Labelled photos from "hunger", an image-classification folder in dfredriksen/DQNCloud. The possible labels are: fed, full, not full, starving.

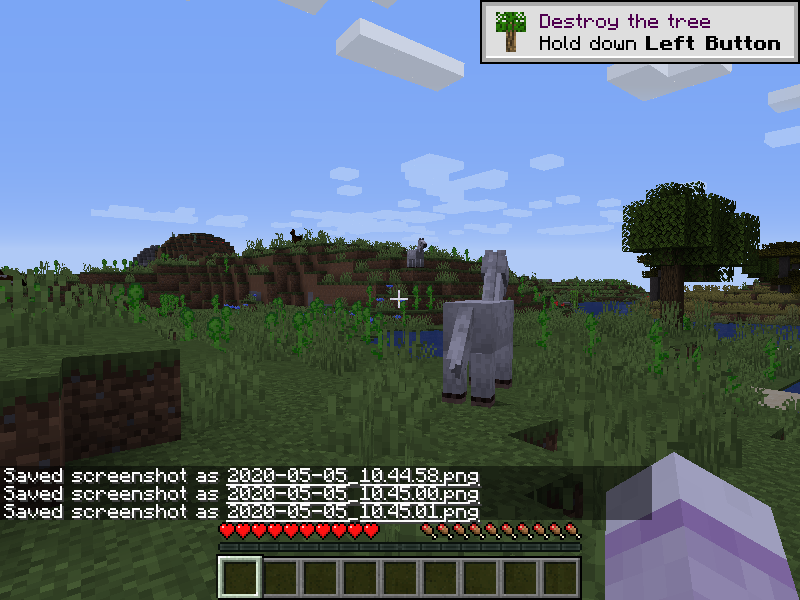
Label: full

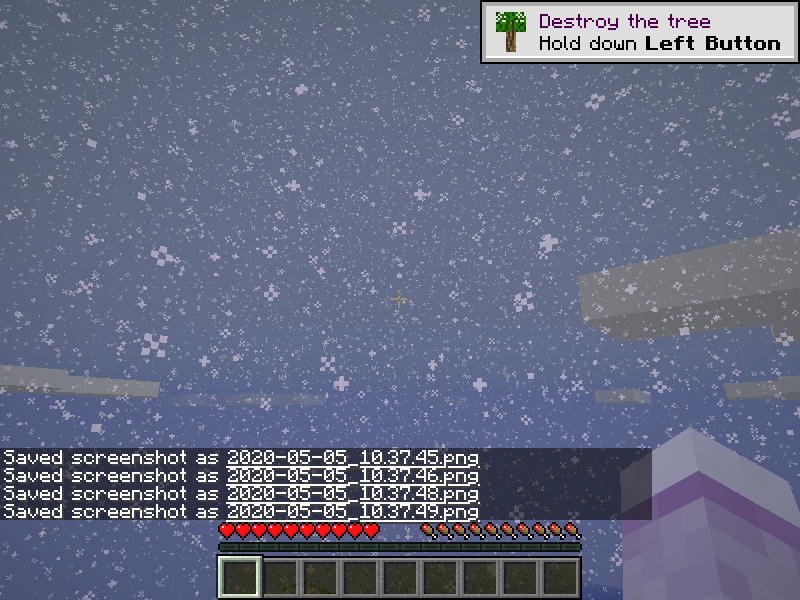
Label: full

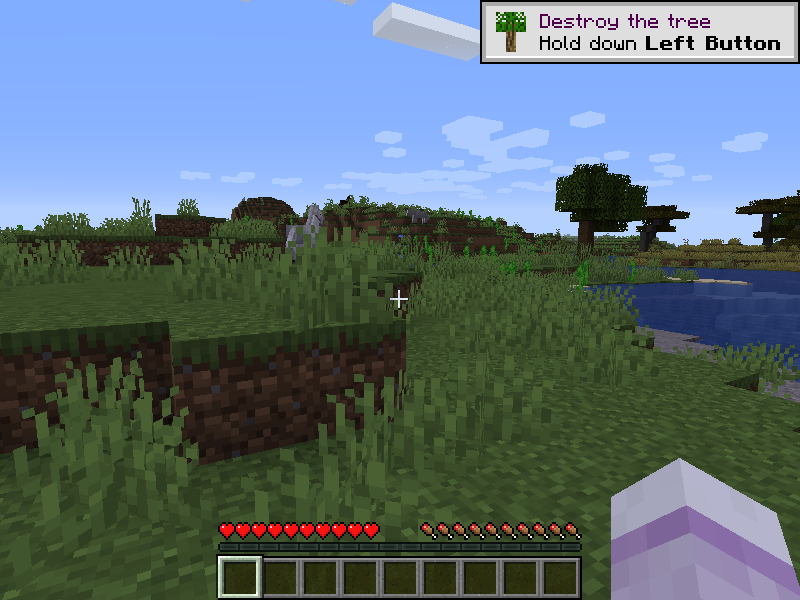
Label: full

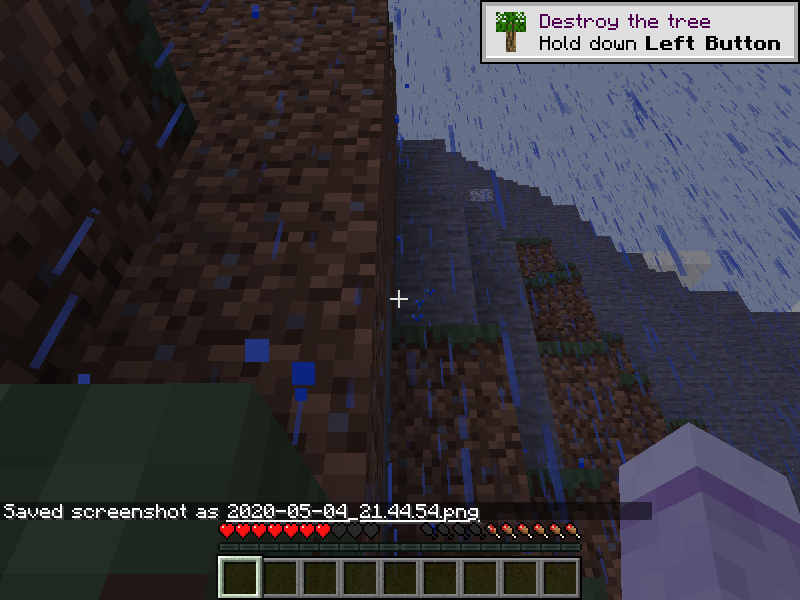
Label: not full

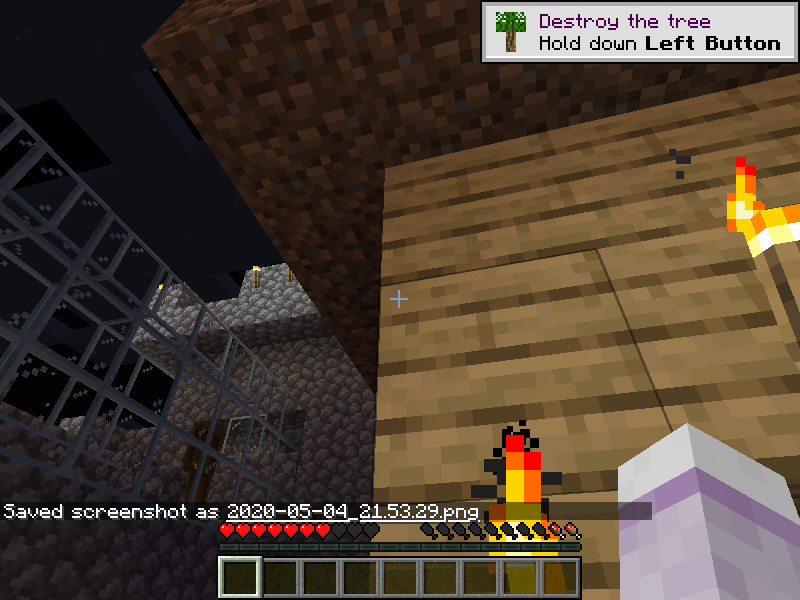
Label: starving

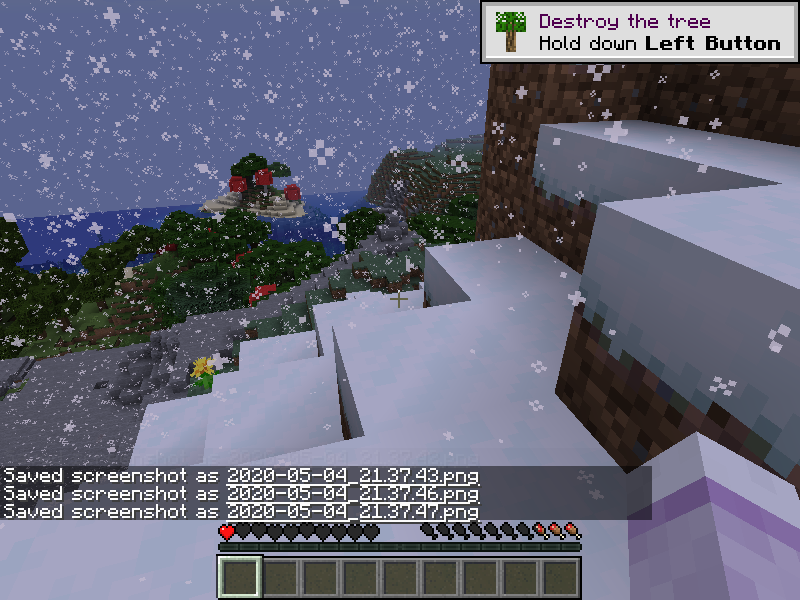
Label: not full
